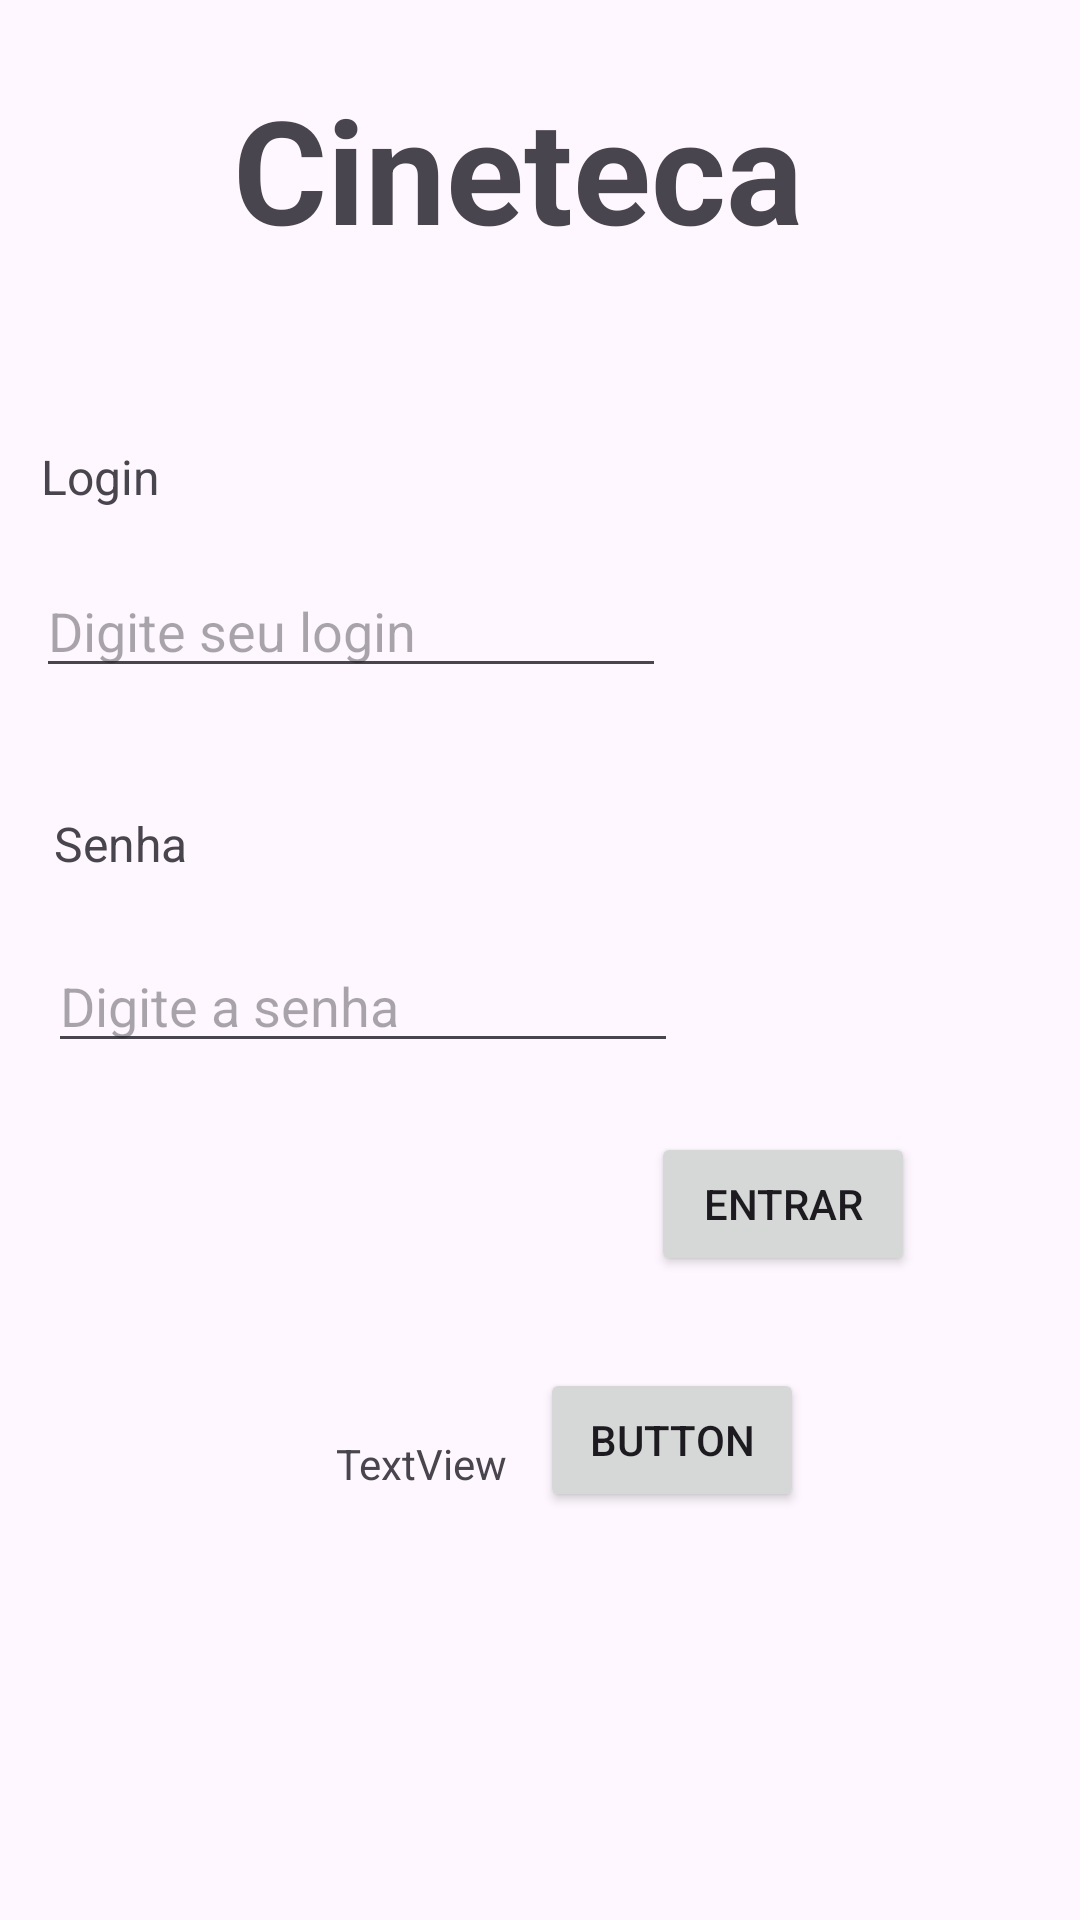

Reconstruct the res/layout file that produces this screen, plus the resources it refers to.
<!-- AndroidManifest.xml: application theme Theme.Cineteca2 -->
<!-- res/layout/activity_main.xml -->
<?xml version="1.0" encoding="utf-8"?>
<androidx.constraintlayout.widget.ConstraintLayout xmlns:android="http://schemas.android.com/apk/res/android"
    xmlns:app="http://schemas.android.com/apk/res-auto"
    xmlns:tools="http://schemas.android.com/tools"
    android:layout_width="match_parent"
    android:layout_height="match_parent"
    tools:context=".MainActivity">

    <TextView
        android:id="@+id/textView"
        android:layout_width="wrap_content"
        android:layout_height="wrap_content"
        android:layout_marginStart="8dp"
        android:layout_marginTop="24dp"
        android:text="Cineteca"
        android:textSize="48sp"
        android:textStyle="bold"
        app:layout_constraintEnd_toEndOf="parent"
        app:layout_constraintHorizontal_bias="0.431"
        app:layout_constraintStart_toStartOf="parent"
        app:layout_constraintTop_toTopOf="parent" />

    <TextView
        android:id="@+id/textView2"
        android:layout_width="wrap_content"
        android:layout_height="wrap_content"
        android:layout_marginTop="148dp"
        android:text="Login"
        android:textSize="16sp"
        app:layout_constraintEnd_toEndOf="parent"
        app:layout_constraintHorizontal_bias="0.043"
        app:layout_constraintStart_toStartOf="parent"
        app:layout_constraintTop_toTopOf="parent" />

    <EditText
        android:id="@+id/edtlLogin"
        android:layout_width="wrap_content"
        android:layout_height="wrap_content"
        android:layout_marginTop="188dp"
        android:ems="10"
        android:hint="Digite seu login"
        android:inputType="text"
        app:layout_constraintEnd_toEndOf="parent"
        app:layout_constraintHorizontal_bias="0.079"
        app:layout_constraintStart_toStartOf="parent"
        app:layout_constraintTop_toTopOf="parent" />

    <TextView
        android:id="@+id/textView3"
        android:layout_width="wrap_content"
        android:layout_height="wrap_content"
        android:layout_marginStart="18dp"
        android:layout_marginTop="41dp"
        android:text="Senha"
        android:textSize="16sp"
        app:layout_constraintStart_toStartOf="parent"
        app:layout_constraintTop_toBottomOf="@+id/edtlLogin" />

    <EditText
        android:id="@+id/edtSenha"
        android:layout_width="wrap_content"
        android:layout_height="wrap_content"
        android:layout_marginStart="16dp"
        android:layout_marginTop="21dp"
        android:ems="10"
        android:hint="Digite a senha"
        android:inputType="text"
        app:layout_constraintStart_toStartOf="parent"
        app:layout_constraintTop_toBottomOf="@+id/textView3" />

    <Button
        android:id="@+id/btnEntrar"
        android:layout_width="wrap_content"
        android:layout_height="wrap_content"
        android:layout_marginTop="23dp"
        android:layout_marginEnd="55dp"
        android:text="Entrar"
        app:layout_constraintEnd_toEndOf="parent"
        app:layout_constraintTop_toBottomOf="@+id/edtSenha" />

    <TextView
        android:id="@+id/txtResultado"
        android:layout_width="wrap_content"
        android:layout_height="wrap_content"
        android:layout_marginTop="53dp"
        android:layout_marginEnd="48dp"
        android:text="TextView"
        app:layout_constraintEnd_toStartOf="@+id/btnEntrar"
        app:layout_constraintTop_toBottomOf="@+id/btnEntrar" />

    <Button
        android:id="@+id/btnRecupera"
        android:layout_width="wrap_content"
        android:layout_height="wrap_content"
        android:layout_marginEnd="92dp"
        android:layout_marginBottom="136dp"
        android:text="Button"
        app:layout_constraintBottom_toBottomOf="parent"
        app:layout_constraintEnd_toEndOf="parent" />
</androidx.constraintlayout.widget.ConstraintLayout>
<!-- resources referenced by this layout -->
<resources>
  <style name="Theme.Cineteca2" parent="Base.Theme.Cineteca2" />
  <style name="Base.Theme.Cineteca2" parent="Theme.Material3.DayNight.NoActionBar">
          
          
      </style>
</resources>
